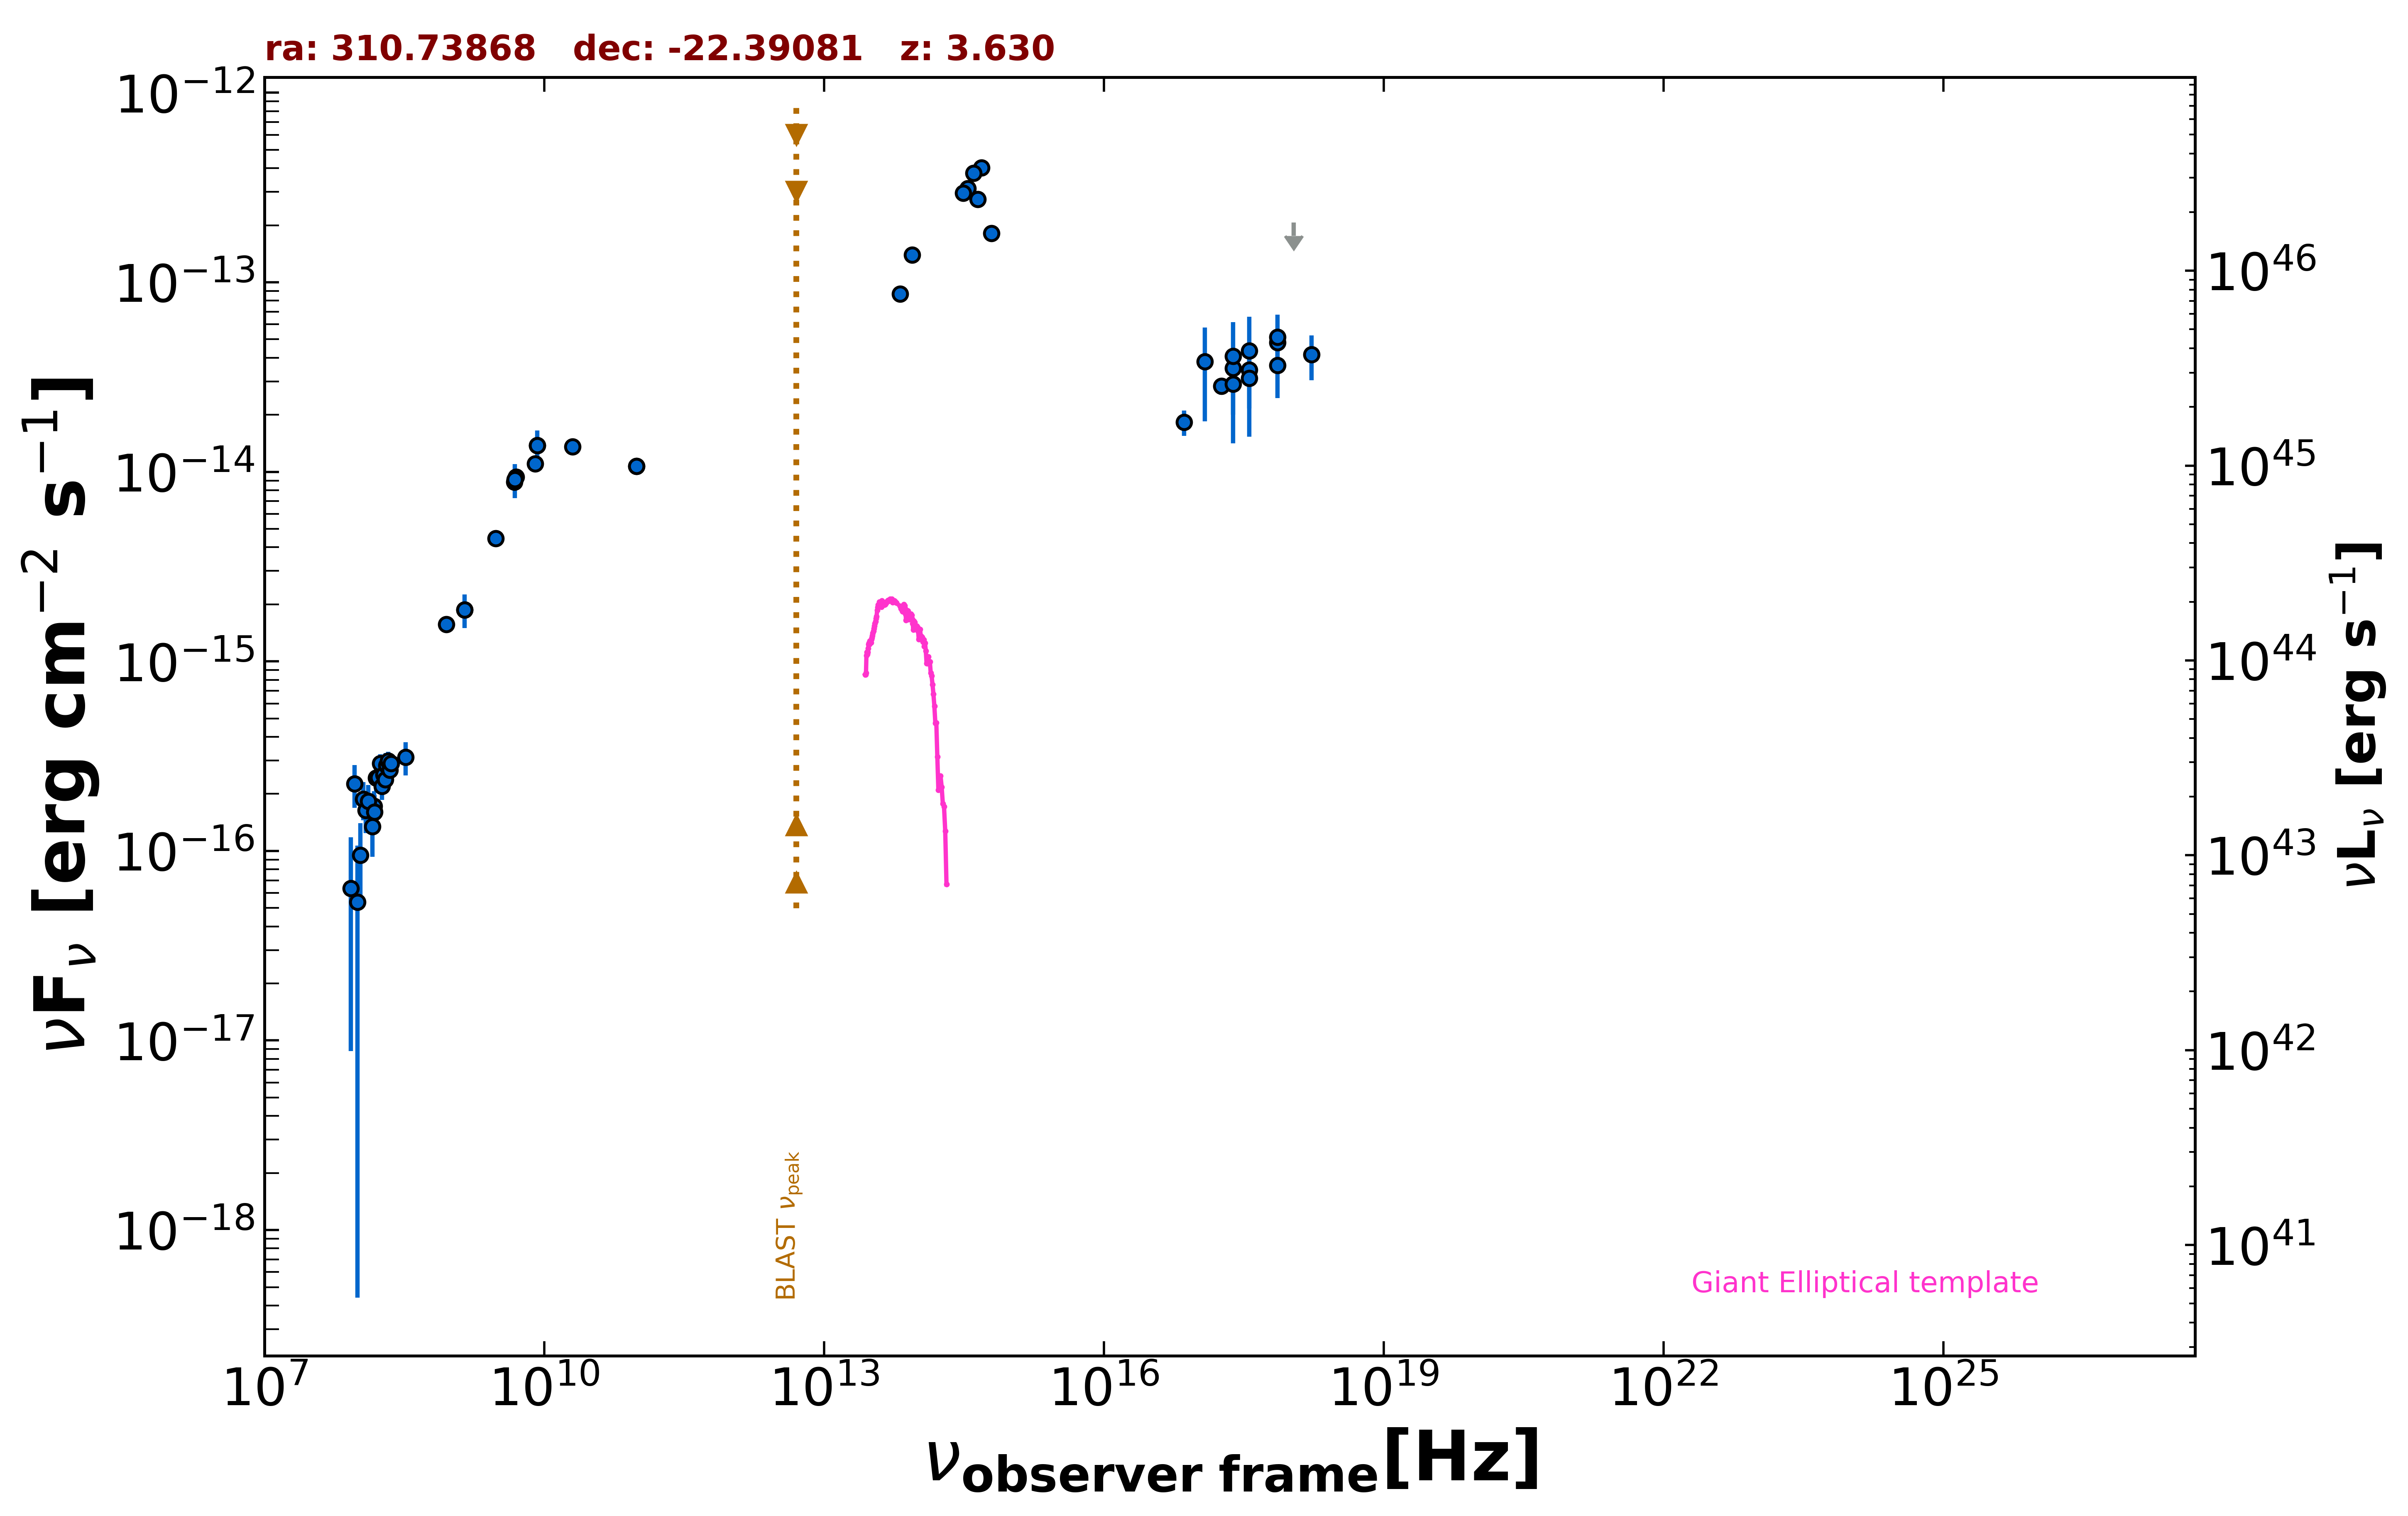

The file beside this chart, header and first rows:
freq., flux, err_flux, MJD_start, MJD_end, flag, catalog, reference
1.400e+09, 1.876e-15, 5.600e-17, 55000, 55000, , NVSS, Condon et al. 1998  AJ  115  1693
8.870e+08, 1.568e-15, 1.145e-16, 55000, 55000, , RACS, Hale et al. 2021  PASA  38  e058
3.000e+09, 4.452e-15, 2.450e-17, 55000, 55000, , VLASSQL, Gordon et al. 2021  ApJS  255  30
2.418e+17, 3.519e-14, 3.350e-15, 55000, 55000, , 4XMM-DR13, Webb et al. 2020  A&A  641  A136
7.253e+16, 1.826e-14, 2.780e-15, 55000, 55000, , 4XMM-DR13, Webb et al. 2020  A&A  641  A136
1.813e+17, 2.839e-14, 2.870e-15, 55000, 55000, , 4XMM-DR13, Webb et al. 2020  A&A  641  A136
3.627e+17, 3.450e-14, 3.025e-15, 55000, 55000, , 4XMM-DR13, Webb et al. 2020  A&A  641  A136
7.253e+17, 4.823e-14, 5.560e-15, 55000, 55000, , 4XMM-DR13, Webb et al. 2020  A&A  641  A136
1.692e+18, 4.149e-14, 1.107e-14, 55000, 55000, , 4XMM-DR13, Webb et al. 2020  A&A  641  A136
2.418e+17, 2.906e-14, 1.492e-14, 58562, 58576, , 1OUSX, Giommi et al. in preparation
3.627e+17, 3.116e-14, 1.581e-14, 58562, 58576, , 1OUSX, Giommi et al. in preparation
7.253e+17, 3.654e-14, 1.202e-14, 58562, 58576, , 1OUSX, Giommi et al. in preparation
1.088e+18, 2.066e-13, 0.000e+00, 58562, 58576, UL, 1OUSX, Giommi et al. in preparation
1.500e+08, 1.598e-16, 1.695e-17, 55000, 55000, , TGSS150, Intema et al. 2017  A&A  598  A781
5.000e+09, 9.400e-15, 4.500e-16, 55000, 55000, , AT20G, Murphy et al. 2010  MNRAS  402  2403
8.000e+09, 1.104e-14, 5.600e-16, 55000, 55000, , AT20G, Murphy et al. 2010  MNRAS  402  2403
2.000e+10, 1.360e-14, 8.000e-16, 55000, 55000, , AT20G, Murphy et al. 2010  MNRAS  402  2403
8.400e+09, 1.378e-14, 0.000e+00, 55000, 55000, , CRATES, Healey et al. 2007  ApJS  171  61
4.800e+09, 8.832e-15, 6.720e-16, 55000, 55000, , PMN, Griffith et al. 1993-1996  VizieR  VIII/…
9.746e+10, 1.072e-14, 9.770e-16, 57340, 57340, , ALMA, Bonato et al. 2019  MNRAS  485  1188
9.746e+10, 1.072e-14, 9.770e-16, 57340, 57340, , ALMA, Bonato et al. 2019  MNRAS  485  1188
8.817e+13, 1.398e-13, 2.500e-15, 55000, 55000, , UNWISE, Schlafly et al. 2019  ApJS  240  30
6.517e+13, 8.665e-14, 3.745e-15, 55000, 55000, , UNWISE, Schlafly et al. 2019  ApJS  240  30
4.455e+14, 2.741e-13, 0.000e+00, 55000, 55000, , GAIA, The Gaia Collaboration 2016  A&A  595  A…
6.233e+14, 1.817e-13, 4.950e-15, 55000, 55000, , PanSTARRS, Flewelling et al. 2020  ApJS  251  7
4.859e+14, 4.028e-13, 3.200e-15, 55000, 55000, , PanSTARRS, Flewelling et al. 2020  ApJS  251  7
3.987e+14, 3.776e-13, 1.950e-15, 55000, 55000, , PanSTARRS, Flewelling et al. 2020  ApJS  251  7
3.462e+14, 3.119e-13, 5.400e-15, 55000, 55000, , PanSTARRS, Flewelling et al. 2020  ApJS  251  7
3.116e+14, 2.952e-13, 1.230e-14, 55000, 55000, , PanSTARRS, Flewelling et al. 2020  ApJS  251  7
2.418e+17, 4.086e-14, 2.083e-14, 58562, 58562, , OUSXB, Giommi et al. 2019  A&A  631  A116
1.209e+17, 3.809e-14, 1.959e-14, 58562, 58562, , OUSXB, Giommi et al. 2019  A&A  631  A116
3.627e+17, 4.363e-14, 2.207e-14, 58562, 58562, , OUSXB, Giommi et al. 2019  A&A  631  A116
7.253e+17, 5.150e-14, 1.594e-14, 58562, 58562, , OUSXB, Giommi et al. 2019  A&A  631  A116
4.850e+09, 9.118e-15, 1.843e-15, 55000, 55000, , SPECFINDV3, Stein et al.  2021  A&A  655  A17
1.400e+09, 1.876e-15, 3.780e-16, 55000, 55000, , SPECFINDV3, Stein et al.  2021  A&A  655  A17
1.500e+08, 1.725e-16, 3.450e-17, 55000, 55000, , SPECFINDV3, Stein et al.  2021  A&A  655  A17
8.400e+09, 1.378e-14, 2.775e-15, 55000, 55000, , SPECFINDV3, Stein et al.  2021  A&A  655  A17
2.000e+08, 2.740e-16, 5.400e-17, 55000, 55000, , SPECFINDV3, Stein et al.  2021  A&A  655  A17
3.250e+08, 3.120e-16, 6.180e-17, 55000, 55000, , SPECFINDV3, Stein et al.  2021  A&A  655  A17
8.400e+07, 6.355e-17, 5.475e-17, 55000, 55000, , GLEAMV2, Hurley-Walker N. et al.  2017  MNRAS  46…
9.200e+07, 2.261e-16, 5.745e-17, 55000, 55000, , GLEAMV2, Hurley-Walker N. et al.  2017  MNRAS  46…
9.900e+07, 5.362e-17, 5.318e-17, 55000, 55000, , GLEAMV2, Hurley-Walker N. et al.  2017  MNRAS  46…
1.070e+08, 9.521e-17, 4.507e-17, 55000, 55000, , GLEAMV2, Hurley-Walker N. et al.  2017  MNRAS  46…
1.150e+08, 1.877e-16, 4.270e-17, 55000, 55000, , GLEAMV2, Hurley-Walker N. et al.  2017  MNRAS  46…
1.220e+08, 1.640e-16, 4.005e-17, 55000, 55000, , GLEAMV2, Hurley-Walker N. et al.  2017  MNRAS  46…
1.300e+08, 1.827e-16, 3.990e-17, 55000, 55000, , GLEAMV2, Hurley-Walker N. et al.  2017  MNRAS  46…
1.430e+08, 1.346e-16, 4.135e-17, 55000, 55000, , GLEAMV2, Hurley-Walker N. et al.  2017  MNRAS  46…
1.510e+08, 1.604e-16, 3.665e-17, 55000, 55000, , GLEAMV2, Hurley-Walker N. et al.  2017  MNRAS  46…
1.580e+08, 2.426e-16, 3.980e-17, 55000, 55000, , GLEAMV2, Hurley-Walker N. et al.  2017  MNRAS  46…
1.660e+08, 2.434e-16, 3.555e-17, 55000, 55000, , GLEAMV2, Hurley-Walker N. et al.  2017  MNRAS  46…
1.740e+08, 2.900e-16, 3.425e-17, 55000, 55000, , GLEAMV2, Hurley-Walker N. et al.  2017  MNRAS  46…
1.810e+08, 2.195e-16, 3.345e-17, 55000, 55000, , GLEAMV2, Hurley-Walker N. et al.  2017  MNRAS  46…
1.890e+08, 2.531e-16, 3.025e-17, 55000, 55000, , GLEAMV2, Hurley-Walker N. et al.  2017  MNRAS  46…
1.970e+08, 2.374e-16, 2.990e-17, 55000, 55000, , GLEAMV2, Hurley-Walker N. et al.  2017  MNRAS  46…
2.040e+08, 2.826e-16, 3.320e-17, 55000, 55000, , GLEAMV2, Hurley-Walker N. et al.  2017  MNRAS  46…
2.120e+08, 2.978e-16, 3.650e-17, 55000, 55000, , GLEAMV2, Hurley-Walker N. et al.  2017  MNRAS  46…
2.200e+08, 2.675e-16, 3.260e-17, 55000, 55000, , GLEAMV2, Hurley-Walker N. et al.  2017  MNRAS  46…
2.270e+08, 2.902e-16, 3.440e-17, 55000, 55000, , GLEAMV2, Hurley-Walker N. et al.  2017  MNRAS  46…
